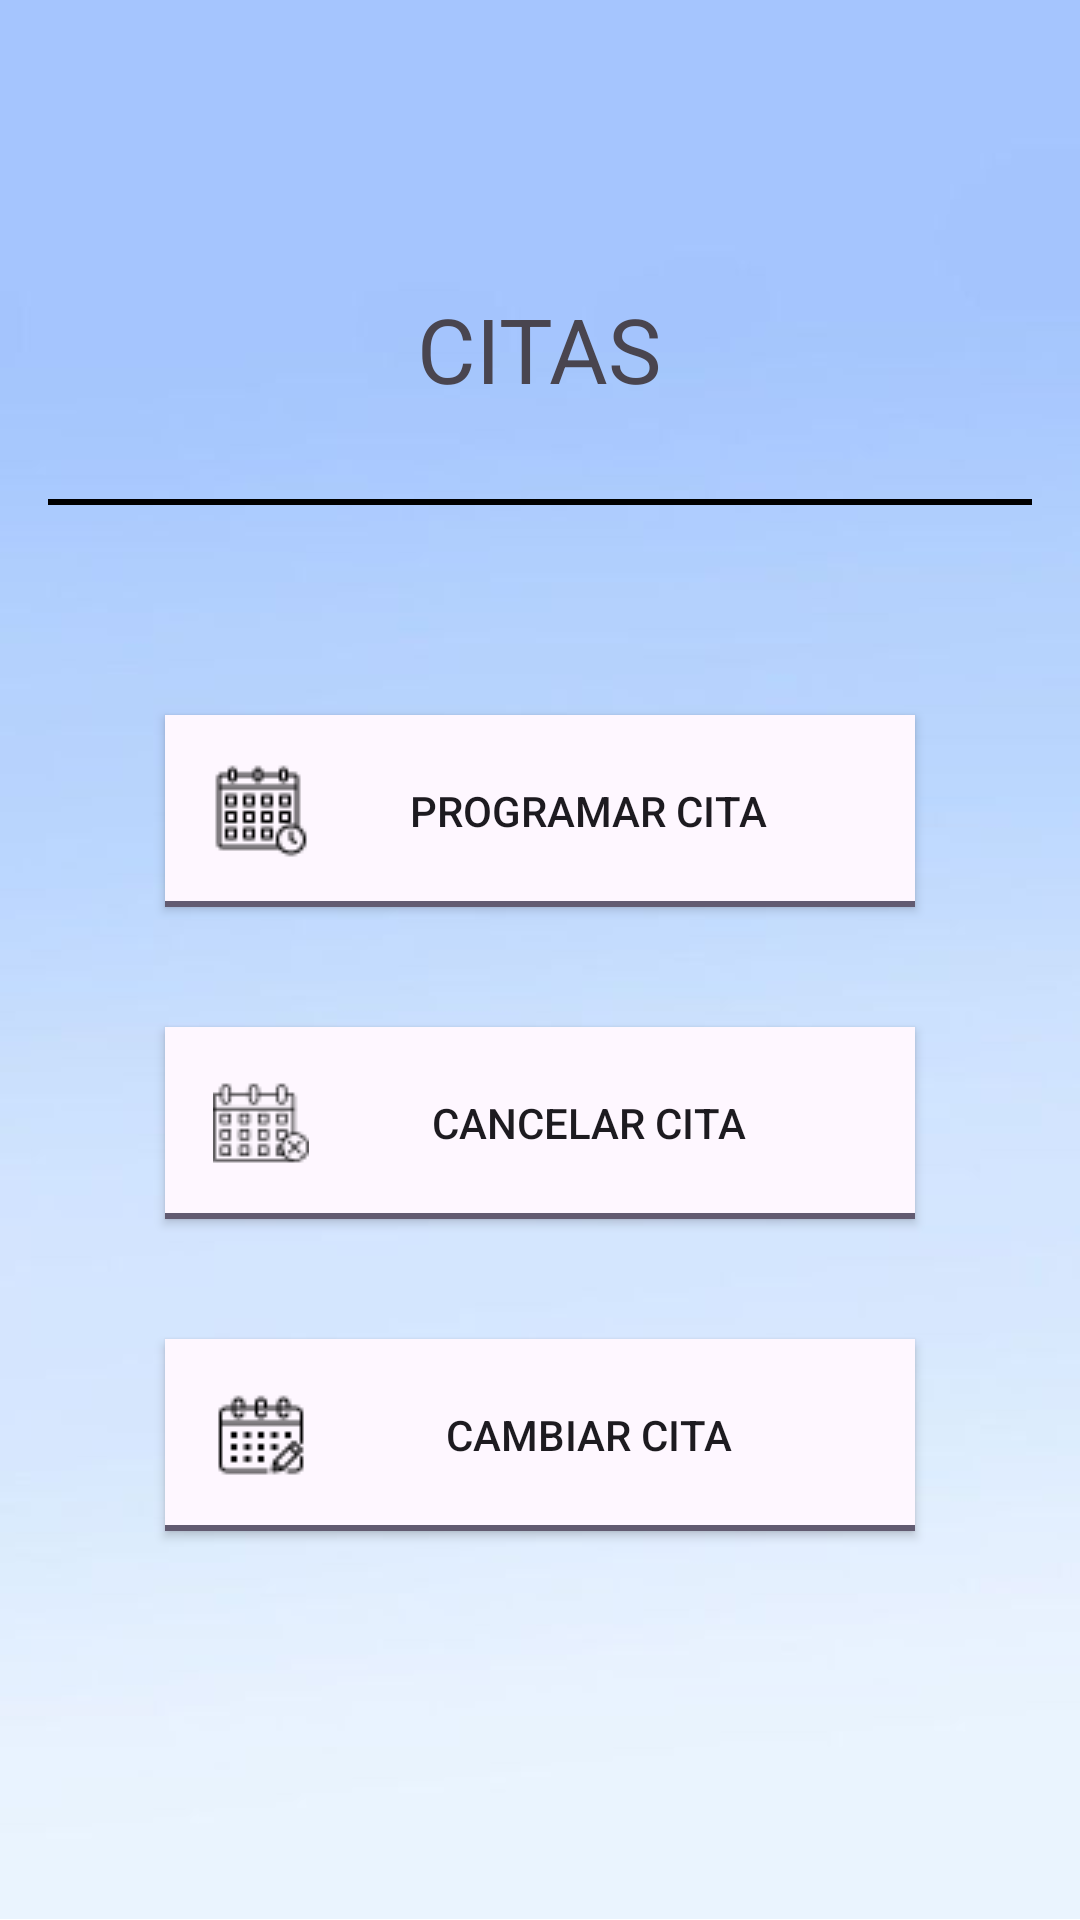

Android layout source for this screen:
<!-- AndroidManifest.xml: application theme Theme.TechSolutions -->
<!-- res/layout/activity_reservas_ufactivity.xml -->
<?xml version="1.0" encoding="utf-8"?>
<androidx.constraintlayout.widget.ConstraintLayout xmlns:android="http://schemas.android.com/apk/res/android"
    xmlns:tools="http://schemas.android.com/tools"
    android:layout_width="match_parent"
    android:layout_height="match_parent"
    tools:context=".ReservasUFActivity">

    <RelativeLayout
        android:layout_width="match_parent"
        android:layout_height="match_parent"
        android:background="@drawable/fondogeneral"
        android:padding="16dp"
        tools:layout_editor_absoluteX="115dp"
        tools:layout_editor_absoluteY="-216dp">

        <ImageButton
            android:id="@+id/btnBack"
            android:layout_width="wrap_content"
            android:layout_height="wrap_content"
            android:layout_alignParentStart="true"
            android:layout_alignParentTop="true"
            android:background="@android:color/transparent"
            android:contentDescription="@string/descripcionIcono"
            android:padding="16dp"
            android:src="@drawable/iconoflecha" />

        <TextView
            android:id="@+id/titleCitas"
            android:layout_width="wrap_content"
            android:layout_height="wrap_content"
            android:layout_centerHorizontal="true"
            android:layout_marginTop="80dp"
            android:text="@string/titleCitas"
            android:textSize="30sp" />


        <View
            android:id="@+id/view"
            android:layout_width="match_parent"
            android:layout_height="2dp"
            android:layout_below="@id/titleCitas"
            android:layout_marginTop="30dp"
            android:background="@color/black" />


        <Button
            android:id="@+id/btnProgramarCita"
            android:layout_width="250dp"
            android:layout_height="wrap_content"
            android:background="?attr/actionModeBackground"
            android:drawableLeft="@drawable/iconoreserva"
            android:layout_below="@id/view"
            android:layout_centerInParent="true"
            android:layout_marginTop="70dp"
            android:padding="16dp"
            android:text="@string/programarCita"
            android:textAlignment="center"
            tools:ignore="RtlHardcoded" />

        <Button
            android:id="@+id/btnCancelarCita"
            android:layout_width="250dp"
            android:layout_height="wrap_content"
            android:background="?attr/actionModeBackground"
            android:drawableLeft="@drawable/iconocancelarcita"
            android:layout_below="@id/btnProgramarCita"
            android:layout_centerInParent="true"
            android:layout_marginTop="40dp"
            android:padding="16dp"
            android:text="@string/cancelarCita"
            android:textAlignment="center"
            tools:ignore="RtlHardcoded" />

        <Button
            android:id="@+id/btnCambiarCita"
            android:layout_width="250dp"
            android:layout_height="wrap_content"
            android:background="?attr/actionModeBackground"
            android:drawableLeft="@drawable/iconoeditarcita"
            android:layout_below="@id/btnCancelarCita"
            android:layout_centerInParent="true"
            android:layout_marginTop="40dp"
            android:padding="16dp"
            android:text="@string/cambiarCita"
            android:textAlignment="center"
            tools:ignore="RtlHardcoded" />


    </RelativeLayout>

</androidx.constraintlayout.widget.ConstraintLayout>
<!-- resources referenced by this layout -->
<resources>
  <!-- drawable fondogeneral: png bitmap (drawable, 49074 bytes) -->
  <!-- drawable iconocancelarcita: png bitmap (drawable, 1001 bytes) -->
  <!-- drawable iconoeditarcita: png bitmap (drawable, 658 bytes) -->
  <!-- drawable iconoreserva: png bitmap (drawable, 675 bytes) -->
  <string name="cambiarCita">CAMBIAR CITA</string>
  <string name="cancelarCita">CANCELAR CITA</string>
  <string name="descripcionIcono">Icono de una flecha para retroceder</string>
  <string name="programarCita">PROGRAMAR CITA</string>
  <string name="titleCitas">CITAS</string>
  <style name="Theme.TechSolutions" parent="Base.Theme.TechSolutions" />
  <style name="Base.Theme.TechSolutions" parent="Theme.Material3.DayNight.NoActionBar">
          
          
      </style>
  <!-- not gathered from this repository: default colours our renderer supplied (Android Studio template values) -->
  <color name="black">#FF000000</color>
</resources>
